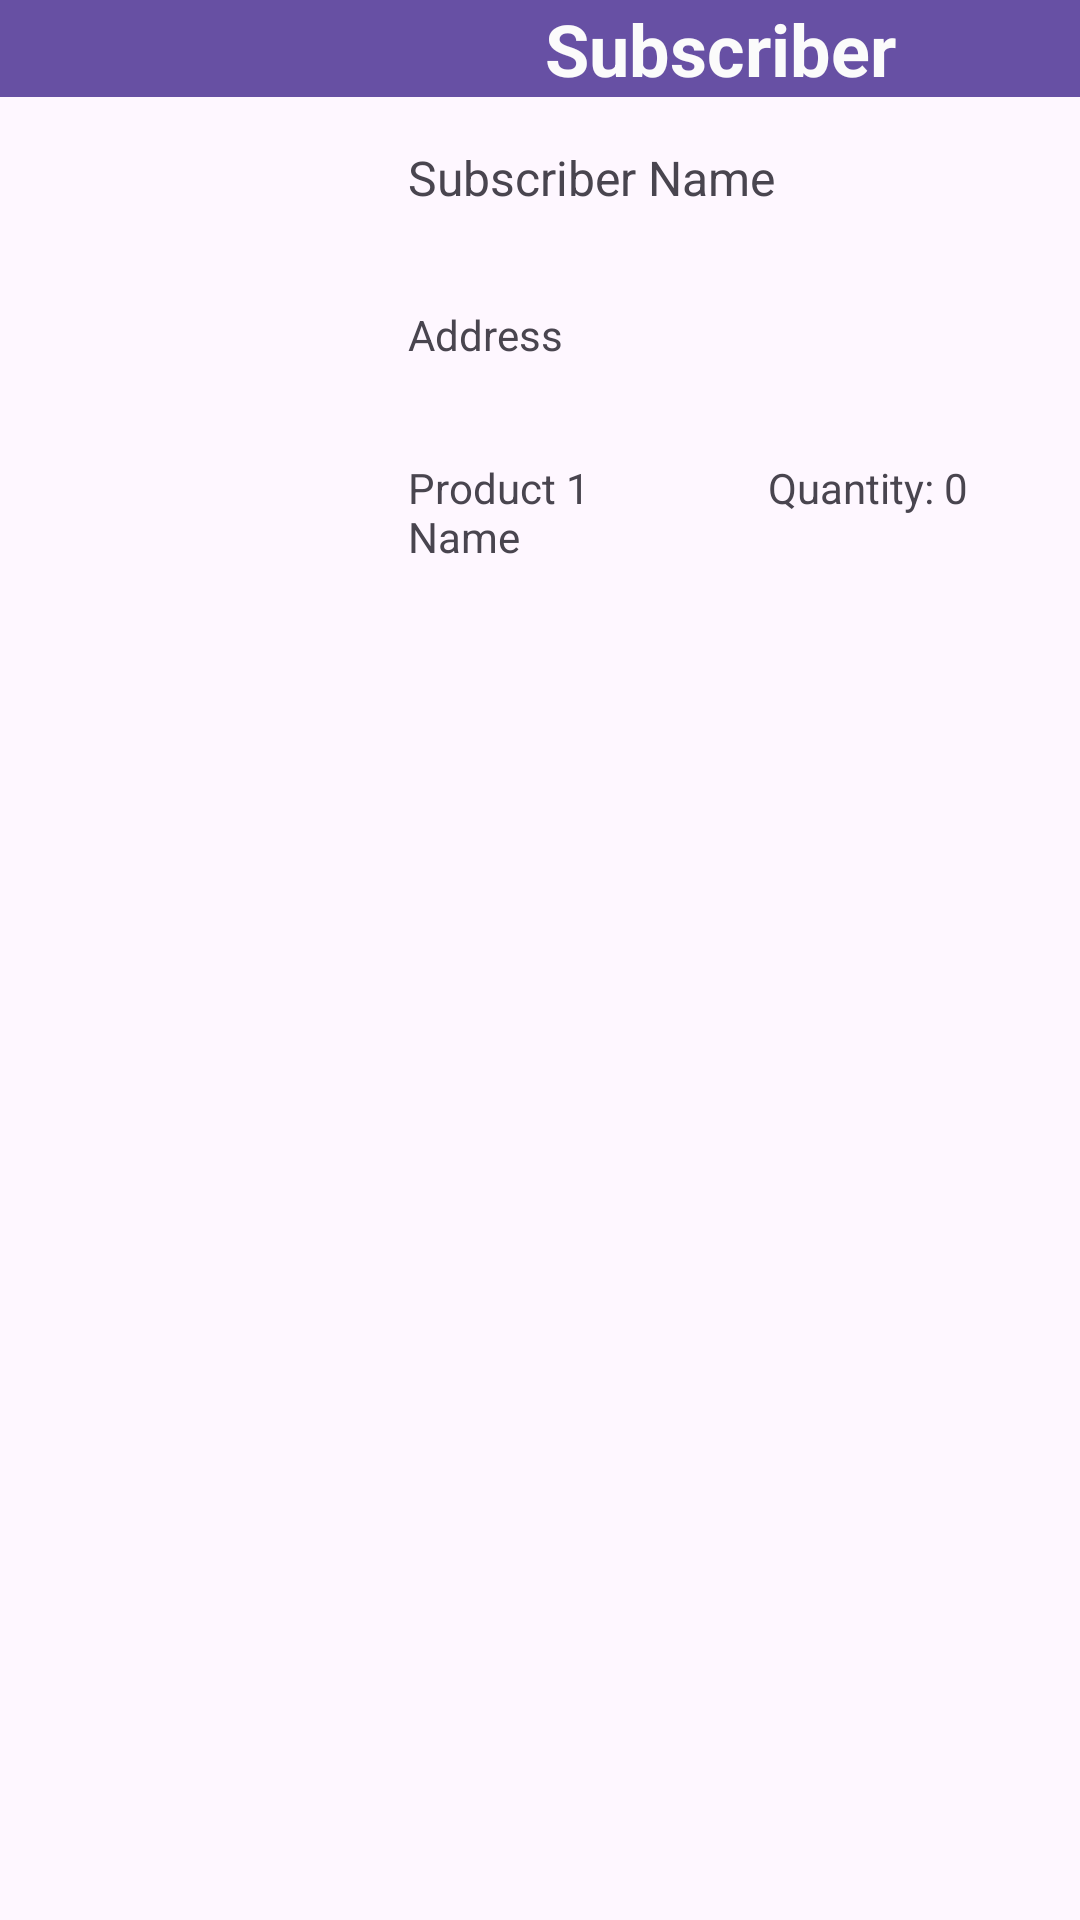

Produce the Android XML layout that renders to this screen, including the resource entries it uses.
<!-- AndroidManifest.xml: application theme Theme.DeliveryManagement -->
<!-- res/layout/fragment_subscription_lister.xml -->
<?xml version="1.0" encoding="utf-8"?>
<LinearLayout xmlns:android="http://schemas.android.com/apk/res/android"
    xmlns:tools="http://schemas.android.com/tools"
    android:layout_width="match_parent"
    android:layout_height="match_parent"
    android:orientation="horizontal">

    
    <LinearLayout
        android:layout_width="0dp"
        android:layout_height="match_parent"
        android:layout_weight="1"
        android:orientation="vertical">

        
        

        <TextView
            android:id="@+id/textView"
            android:layout_width="match_parent"
            android:layout_height="wrap_content"
            android:background="#6750A3"
            android:gravity="center"
            android:textSize="24sp" />

        <ListView
            android:id="@+id/subscriberListView"
            android:layout_width="match_parent"
            android:layout_height="match_parent"
            tools:listitem="@layout/list_item" />

    </LinearLayout>

    
    <LinearLayout
        android:layout_width="0dp"
        android:layout_height="match_parent"
        android:layout_weight="2"
        android:orientation="vertical">

        
        <TextView
            android:id="@+id/textViewTitleDriverFragment4"
            android:layout_width="match_parent"
            android:layout_height="wrap_content"
            android:background="#6750A4"
            android:gravity="center_horizontal"
            android:text="Subscriber"
            android:textColor="#FBFBFB"
            android:textSize="24sp"
            android:textStyle="bold" />

        <TextView
            android:id="@+id/subscriberNameTextView"
            android:layout_width="match_parent"
            android:layout_height="wrap_content"
            android:padding="16dp"
            android:text="Subscriber Name"
            android:textSize="16sp" />

        
        <TextView
            android:id="@+id/addressTextView"
            android:layout_width="match_parent"
            android:layout_height="wrap_content"
            android:padding="16dp"
            android:text="Address"
            android:textSize="14sp" />

        
        <LinearLayout
            android:layout_width="match_parent"
            android:layout_height="wrap_content"
            android:orientation="vertical">

            
            <LinearLayout
                android:layout_width="match_parent"
                android:layout_height="wrap_content"
                android:orientation="horizontal">

                <TextView
                    android:id="@+id/product1NameTextView"
                    android:layout_width="0dp"
                    android:layout_height="wrap_content"
                    android:layout_weight="1"
                    android:padding="16dp"
                    android:text="Product 1 Name"
                    android:textSize="14sp" />

                <TextView
                    android:id="@+id/product1QuantityTextView"
                    android:layout_width="0dp"
                    android:layout_height="wrap_content"
                    android:layout_weight="1"
                    android:padding="16dp"
                    android:text="Quantity: 0"
                    android:textSize="14sp" />
            </LinearLayout>

            

            

        </LinearLayout>
    </LinearLayout>
</LinearLayout>
<!-- res/layout/list_item.xml (included above) -->
<?xml version="1.0" encoding="utf-8"?>
<androidx.cardview.widget.CardView xmlns:android="http://schemas.android.com/apk/res/android"
    xmlns:app="http://schemas.android.com/apk/res-auto"

    android:id="@+id/DriverListCard"
    android:layout_width="wrap_content"
    android:layout_height="wrap_content"
    android:layout_margin="10dp"
    android:elevation="10dp"
    app:cardBackgroundColor="#CBBEE3"
    app:cardCornerRadius="5dp">

    <TextView
        android:id="@+id/IdTextView"
        android:layout_width="wrap_content"
        android:layout_height="wrap_content"
        android:layout_margin="5dp"
        android:text="DriverName"
        android:textSize="24sp" />
</androidx.cardview.widget.CardView>
<!-- resources referenced by this layout -->
<resources>
  <style name="Theme.DeliveryManagement" parent="Base.Theme.DeliveryManagement" />
  <style name="Base.Theme.DeliveryManagement" parent="Theme.Material3.DayNight.NoActionBar">
          
          
      </style>
</resources>
